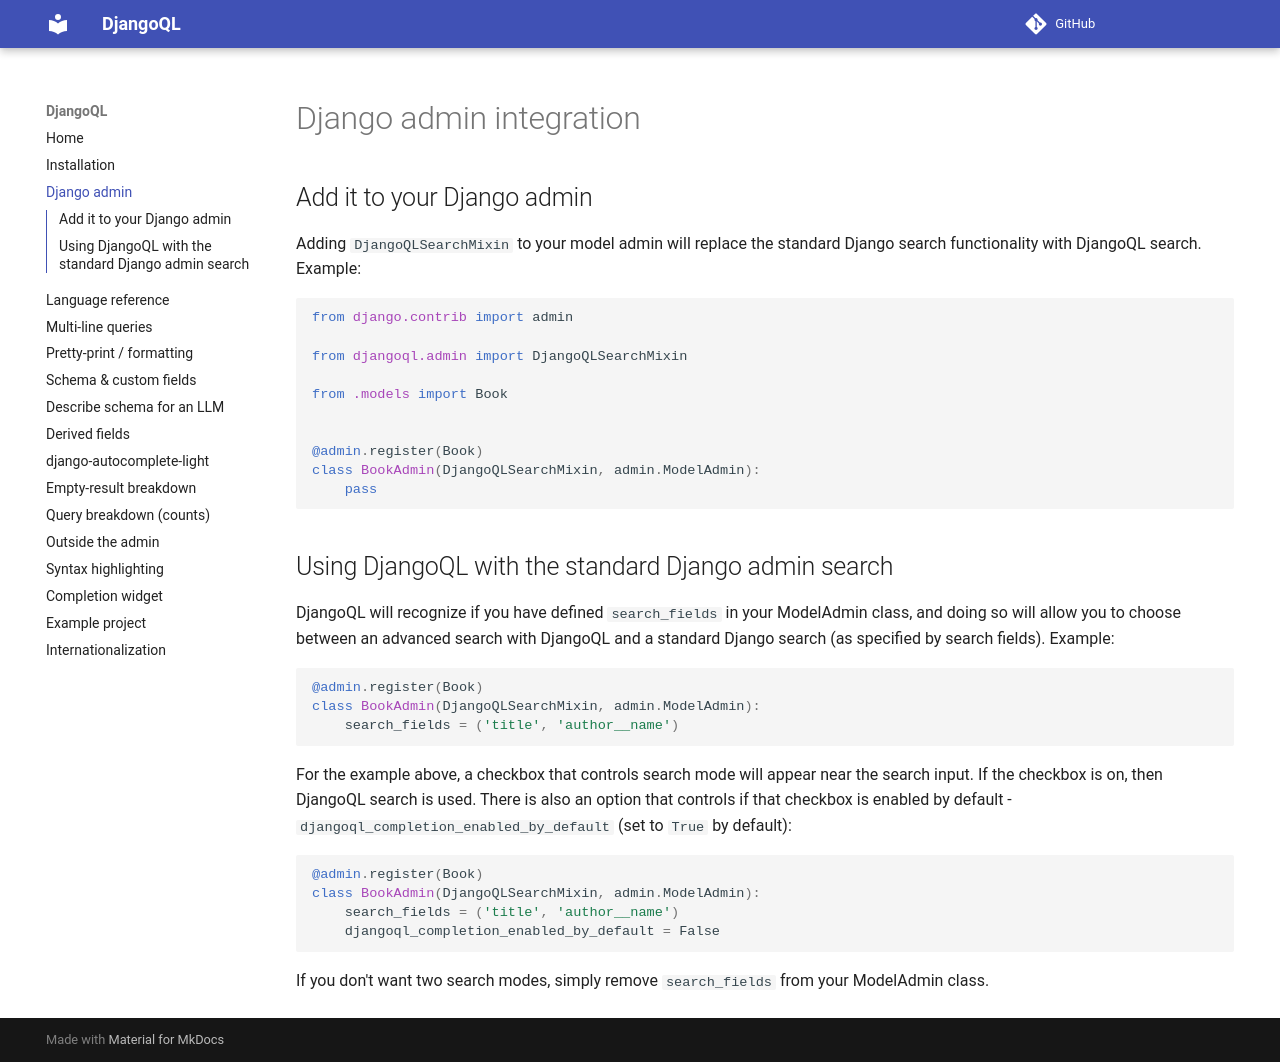

repository: iplweb/djangoql-iplweb · page: admin/index.html · generator: mkdocs

# Django admin integration

## Add it to your Django admin

Adding `DjangoQLSearchMixin` to your model admin will replace the standard Django search functionality with DjangoQL search. Example:

``` python
from django.contrib import admin

from djangoql.admin import DjangoQLSearchMixin

from .models import Book


@admin.register(Book)
class BookAdmin(DjangoQLSearchMixin, admin.ModelAdmin):
    pass
```

## Using DjangoQL with the standard Django admin search

DjangoQL will recognize if you have defined `search_fields` in your ModelAdmin class, and doing so will allow you to choose between an advanced search with DjangoQL and a standard Django search (as specified by search fields). Example:

``` python
@admin.register(Book)
class BookAdmin(DjangoQLSearchMixin, admin.ModelAdmin):
    search_fields = ('title', 'author__name')
```

For the example above, a checkbox that controls search mode will appear near the search input. If the checkbox is on, then DjangoQL search is used. There is also an option that controls if that checkbox is enabled by default - `djangoql_completion_enabled_by_default` (set to `True` by default):

``` python
@admin.register(Book)
class BookAdmin(DjangoQLSearchMixin, admin.ModelAdmin):
    search_fields = ('title', 'author__name')
    djangoql_completion_enabled_by_default = False
```

If you don't want two search modes, simply remove `search_fields` from your ModelAdmin class.
